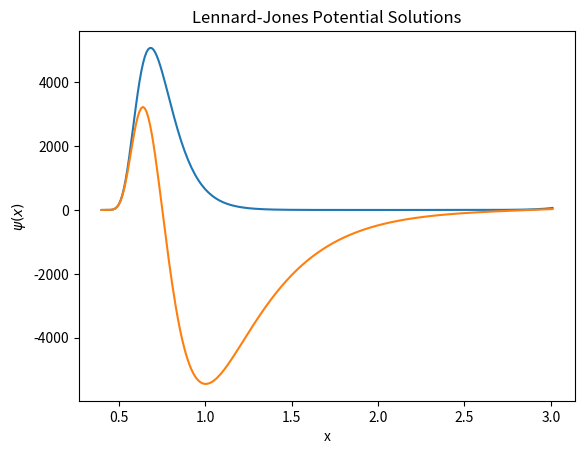

This chart was generated by the following Python code:
# -*- coding: utf-8 -*-
"""
Created on Thu Nov 14 13:55:51 2019
Nathan Marshall

1D Schrodinger Equation - Lennard-Jones Potential
Finding the first two solutions using the 'shooting' method.
"""
#%% Run to find approximate solutions, this takes a while...
#Run the next section of code to see my predetermined solutions
import numpy as np
import matplotlib.pyplot as plt

L = 3 #width of the well
x0 = 0.4
E = np.arange(-110, 0, 0.001)
psi = 0 #starting value of psi, 0 at well edge
dpsi = 1 #arbitrary choice for starting derivative of psi
dx = 0.01
bounds = [] #list to contain values at the boundary

def shoot(psi0, dpsi0, E, L, dx):
    '''Shooting method for Schrodinger eqn.'''
    x = x0 #starting value for x
    while x < L:
        U = 1/x**12 - 30/x**6 #Lennard-Jones potential function
        ddpsi = (U-E) * psi0 #2nd deriv. of psi from Schrodinger eqn.
        dpsi0 += ddpsi * dx
        psi0 += dpsi0 * dx
        x += dx
    return(psi0)
    
for e in E:
    bounds.append(shoot(psi, dpsi, e, L, dx))
    
cross = [] #list to contain zero crossing energies
for i in range(0, len(bounds)-1):
    
    if bounds[i] > 0 and bounds[i+1] < 0:
        cross.append((E[i] + E[i+1])/2)
        
    if bounds[i] < 0 and bounds[i+1] > 0:
        cross.append((E[i] + E[i+1])/2)
        
#%% Plot pre-determined solutions from this code
cross = [-108.5907658225, -9.0465]
for e in cross:
    psi = [0] #starting value of psi, 0 at well edge
    dpsi = [1] #arbitary choice for starting derivative of psi
    x = [x0]
    while x[-1] < L:
        U = 1/x[-1]**12 - 30/x[-1]**6 #Lennard-Jones potential function
        ddpsi = (U-e) * psi[-1] #2nd deriv. of psi from Schrodinger eqn.
        dpsi.append(dpsi[-1] + ddpsi * dx)
        psi.append(psi[-1] + dpsi[-1] * dx)
        x.append(x[-1] + dx)
    plt.plot(x, psi)
plt.title('Lennard-Jones Potential Solutions')
plt.xlabel('x')
plt.ylabel(r'$\psi(x)$')